Run: headless pygame with SDL's dummy video driver; simulated clock (each Clock.tick advances the game by its frame time, no real sleeping); random seed 0; keys injected as events and as key.get_pressed() state; no mouse input.
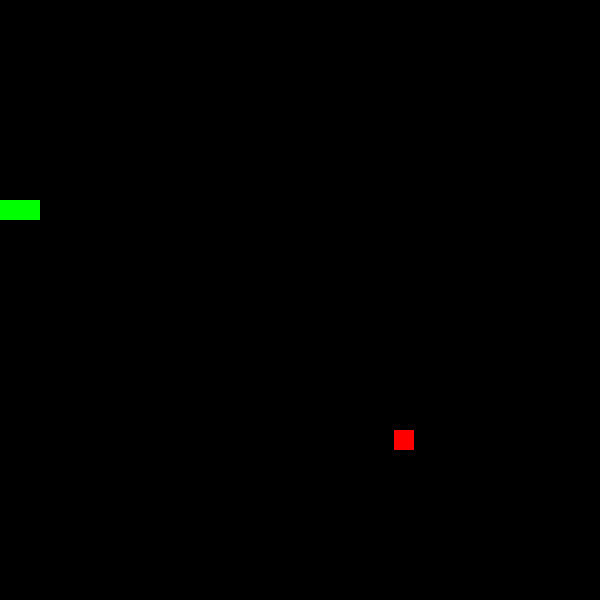
Frame 1 of 1 · flips 1–60 · no input (game ended)

The pygame program that drew these frames:

import pygame
import sys
import random

# Constants
SCREEN_WIDTH = 600
SCREEN_HEIGHT = 600
GRID_SIZE = 20
BLACK = (0, 0, 0)
WHITE = (255, 255, 255)
GREEN = (0, 255, 0)
RED = (255, 0, 0)

# Snake class
class Snake:
    def __init__(self):
        self.body = [(200, 200), (210, 200), (220, 200)]
        self.direction = 'LEFT'

    def move(self):

        head = self.body[0]
        x, y = head

        if self.direction == 'UP':
            y -= GRID_SIZE
        elif self.direction == 'DOWN':
            y += GRID_SIZE
        elif self.direction == 'LEFT':
            x -= GRID_SIZE
        elif self.direction == 'RIGHT':
            x += GRID_SIZE

        # Boundary checks
        if x < 0 or x >= SCREEN_WIDTH or y < 0 or y >= SCREEN_HEIGHT:
            return 'collision'

        self.body.insert(0, (x, y))
        self.body.pop()

        return None
    
# Food class
class Food:
    def __init__(self):
        self.x = random.randint(0, SCREEN_WIDTH - GRID_SIZE)
        self.y = random.randint(0, SCREEN_HEIGHT - GRID_SIZE)

    def draw(self, screen):
        pygame.draw.rect(screen, RED, pygame.Rect(self.x, self.y, GRID_SIZE, GRID_SIZE))


# Initialize Pygame
pygame.init()

# Set up the screen
screen = pygame.display.set_mode((SCREEN_WIDTH, SCREEN_HEIGHT))
pygame.display.set_caption("Snake Game")

# Clock to control the frame rate
clock = pygame.time.Clock()

# Create a snake object
snake = Snake()

# Create a food object
food = Food()

# Score
score = 0

# Main game loop
running = True
while running:
    for event in pygame.event.get():
        if event.type == pygame.QUIT:
            running = False
        elif event.type == pygame.KEYDOWN:
            if event.key == pygame.K_UP and snake.direction != 'DOWN':
                snake.direction = 'UP'
            elif event.key == pygame.K_DOWN and snake.direction != 'UP':
                snake.direction = 'DOWN'
            elif event.key == pygame.K_LEFT and snake.direction != 'RIGHT':
                snake.direction = 'LEFT'
            elif event.key == pygame.K_RIGHT and snake.direction != 'LEFT':
                snake.direction = 'RIGHT'
    
   # Check if the snake ate the food
    if snake.body[0] == (food.x, food.y):
        score += 1
        while True:
            new_food = Food()
            if new_food.x != food.x or new_food.y != food.y:
                food = new_food
                break
        # Remove the last segment of the snake's body
        snake.body.pop()
    else:
        # If the snake didn't eat the food, move the body segments to the next position
        for i in range(len(snake.body) - 1, 0, -1):
            snake.body[i] = snake.body[i - 1]



    collision = snake.move()
    if collision == 'collision':
        screen.fill(BLACK)
        running = False

    # Draw the snake
    for segment in snake.body:
        pygame.draw.rect(screen, GREEN, pygame.Rect(segment[0], segment[1], GRID_SIZE, GRID_SIZE))

    # Draw the food
    food.draw(screen)

    # Update the display
    pygame.display.flip()

    # Cap the frame rate
    pygame.time.delay(100)

pygame.quit()
sys.exit()

       
